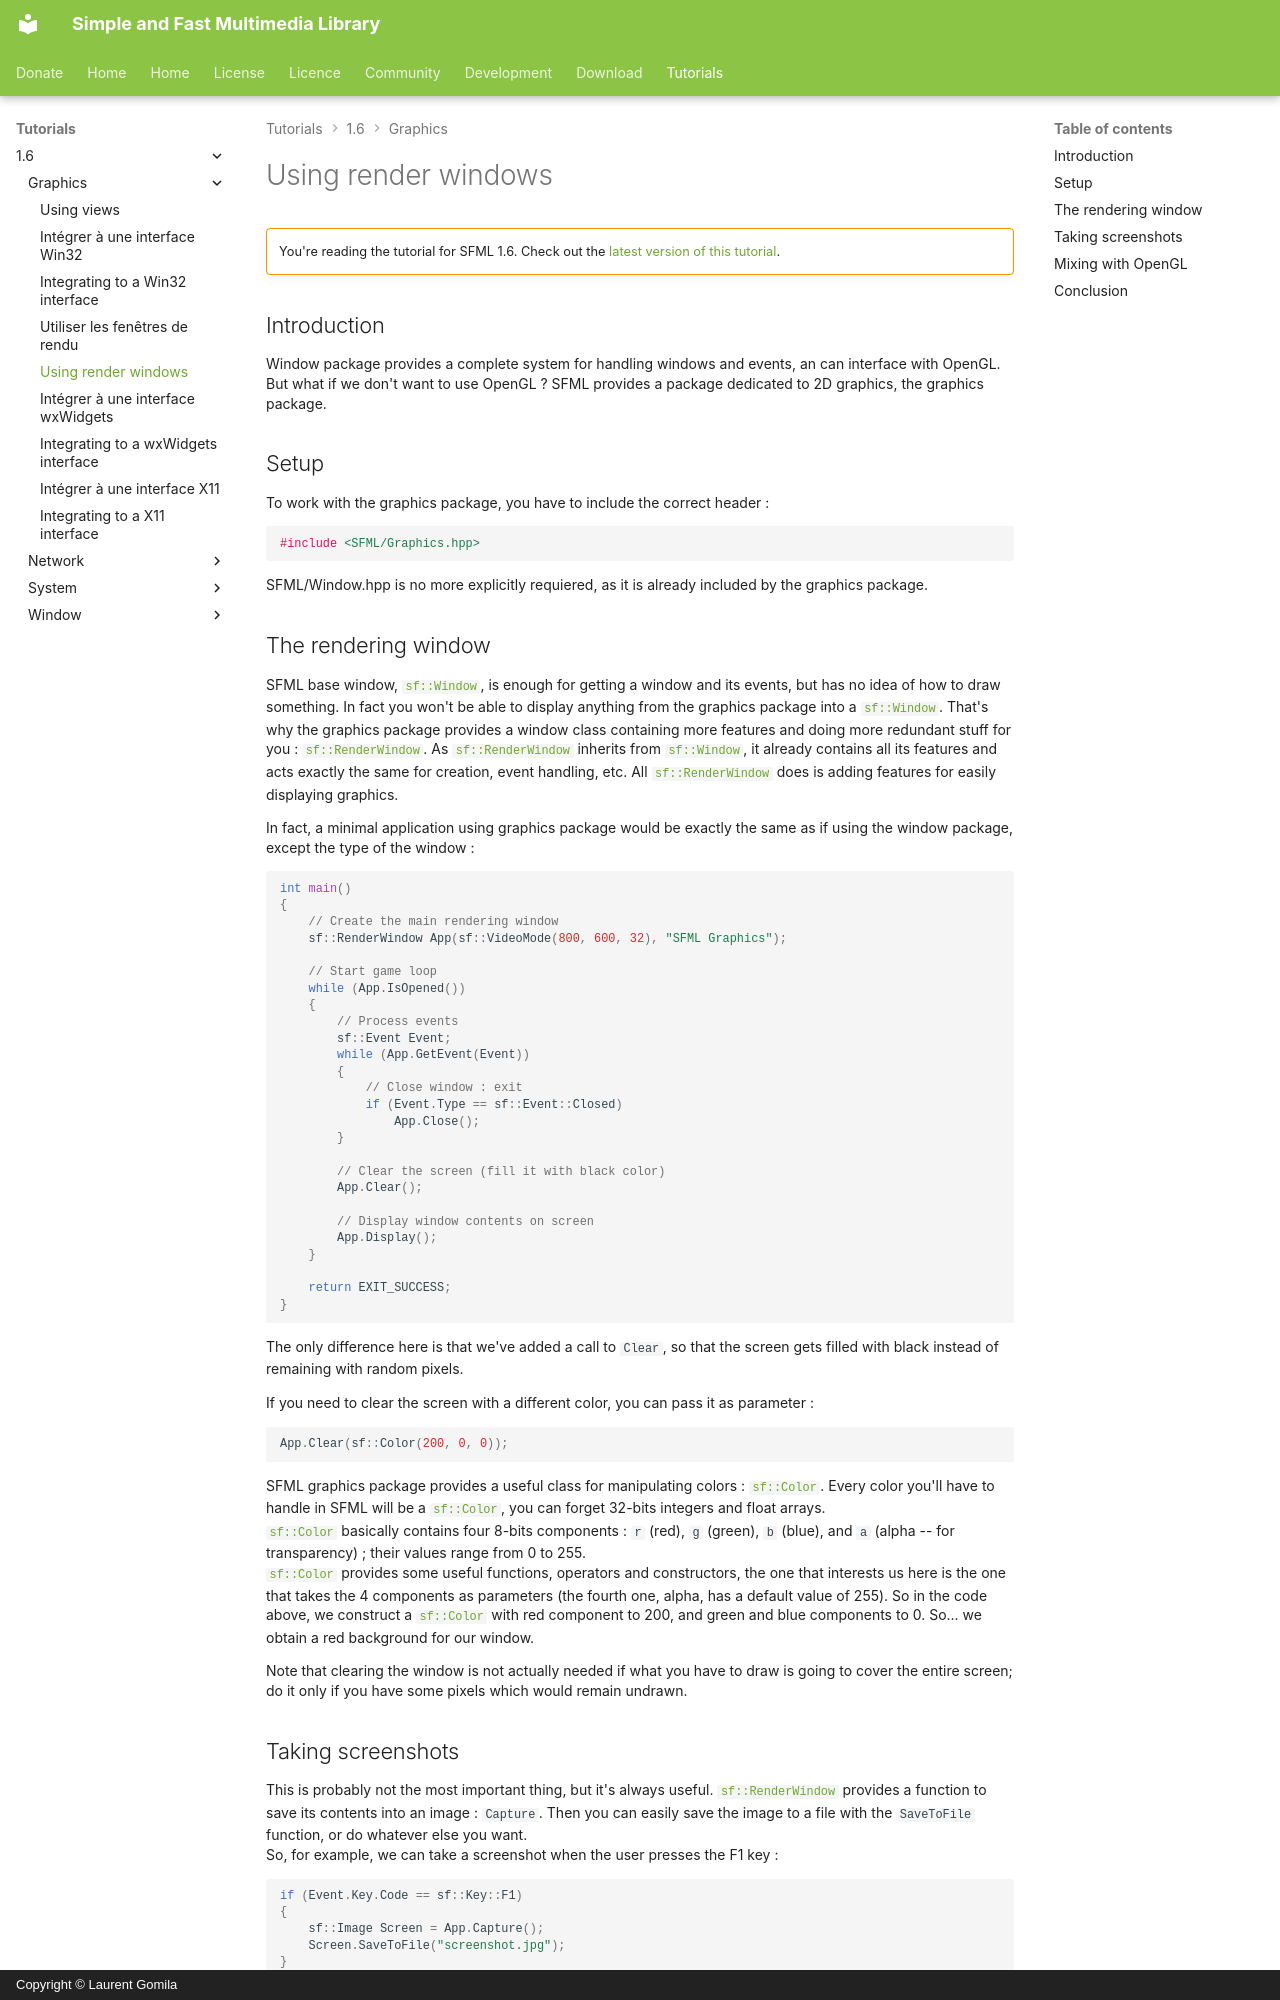

repository: SFML/SFML-Website · page: tutorials/1.6/graphics/window/index.html · generator: mkdocs · copyright: Copyright © Laurent Gomila

# Using render windows

!!! warning ""

    You're reading the tutorial for SFML 1.6. Check out the [latest version of this tutorial](/tutorials/latest/graphics/draw/).

## Introduction

Window package provides a complete system for handling windows and events, an can interface with OpenGL. But what if we don't want to use OpenGL ? SFML provides a package dedicated to 2D graphics, the graphics package.

## Setup

To work with the graphics package, you have to include the correct header :

```cpp
#include <SFML/Graphics.hpp>
```

SFML/Window.hpp is no more explicitly requiered, as it is already included by the graphics package.

## The rendering window

SFML base window, [`sf::Window`](../../../documentation/1.6/classsf_1_1Window.html "sf::Window documentation"), is enough for getting a window and its events, but has no idea of how to draw something. In fact you won't be able to display anything from the graphics package into a [`sf::Window`](../../../documentation/1.6/classsf_1_1Window.html "sf::Window documentation"). That's why the graphics package provides a window class containing more features and doing more redundant stuff for you : [`sf::RenderWindow`](../../../documentation/1.6/classsf_1_1RenderWindow.html "sf::RenderWindow documentation"). As [`sf::RenderWindow`](../../../documentation/1.6/classsf_1_1RenderWindow.html "sf::RenderWindow documentation") inherits from [`sf::Window`](../../../documentation/1.6/classsf_1_1Window.html "sf::Window documentation"), it already contains all its features and acts exactly the same for creation, event handling, etc. All [`sf::RenderWindow`](../../../documentation/1.6/classsf_1_1RenderWindow.html "sf::RenderWindow documentation") does is adding features for easily displaying graphics.

In fact, a minimal application using graphics package would be exactly the same as if using the window package, except the type of the window :

```cpp
int main()
{
    // Create the main rendering window
    sf::RenderWindow App(sf::VideoMode(800, 600, 32), "SFML Graphics");

    // Start game loop
    while (App.IsOpened())
    {
        // Process events
        sf::Event Event;
        while (App.GetEvent(Event))
        {
            // Close window : exit
            if (Event.Type == sf::Event::Closed)
                App.Close();
        }

        // Clear the screen (fill it with black color)
        App.Clear();

        // Display window contents on screen
        App.Display();
    }

    return EXIT_SUCCESS;
}
```

The only difference here is that we've added a call to `Clear`, so that the screen gets filled with black instead of remaining with random pixels.

If you need to clear the screen with a different color, you can pass it as parameter :

```cpp
App.Clear(sf::Color(200, 0, 0));
```

SFML graphics package provides a useful class for manipulating colors : [`sf::Color`](../../../documentation/1.6/classsf_1_1Color.html "sf::Color documentation"). Every color you'll have to handle in SFML will be a [`sf::Color`](../../../documentation/1.6/classsf_1_1Color.html "sf::Color documentation"), you can forget 32-bits integers and float arrays.  
[`sf::Color`](../../../documentation/1.6/classsf_1_1Color.html "sf::Color documentation") basically contains four 8-bits components : `r` (red), `g` (green), `b` (blue), and `a` (alpha -- for transparency) ; their values range from 0 to 255.  
[`sf::Color`](../../../documentation/1.6/classsf_1_1Color.html "sf::Color documentation") provides some useful functions, operators and constructors, the one that interests us here is the one that takes the 4 components as parameters (the fourth one, alpha, has a default value of 255). So in the code above, we construct a [`sf::Color`](../../../documentation/1.6/classsf_1_1Color.html "sf::Color documentation") with red component to 200, and green and blue components to 0. So... we obtain a red background for our window.

Note that clearing the window is not actually needed if what you have to draw is going to cover the entire screen; do it only if you have some pixels which would remain undrawn.
